Run: headless pygame with SDL's dummy video driver; simulated clock (each Clock.tick advances the game by its frame time, no real sleeping); random seed 0; keys injected as events and as key.get_pressed() state; no mouse input.
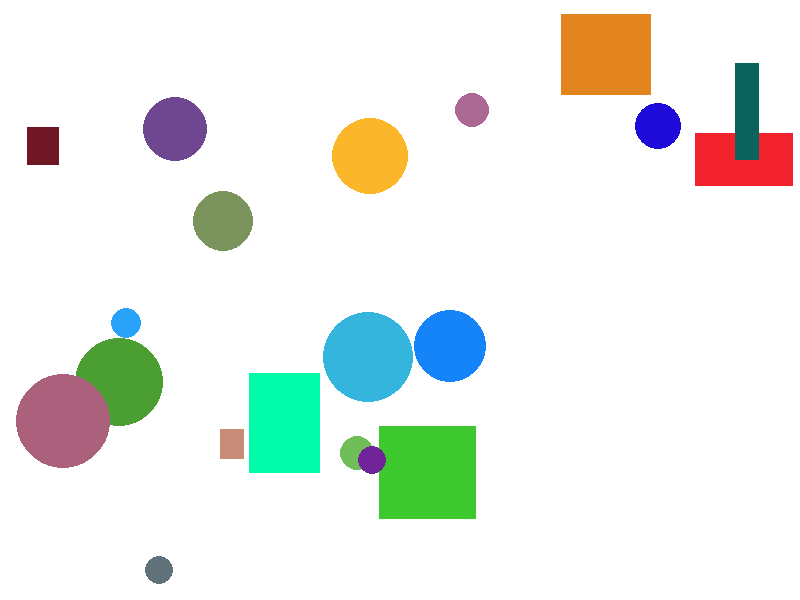
Frame 1 of 4 · flips 1–60 · no input
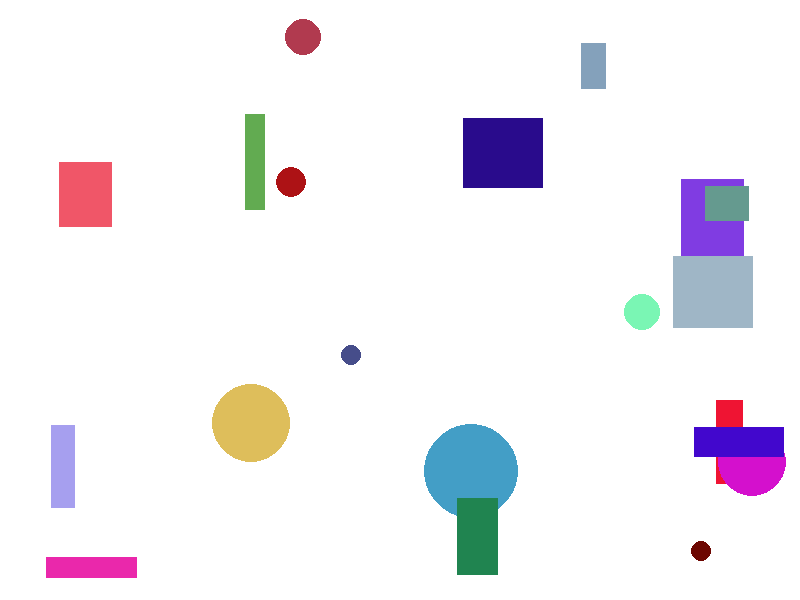
Frame 2 of 4 · flips 61–180 · tapped SPACE, RETURN · held RIGHT (→), D
Frame 3 of 4 · flips 181–300 · held DOWN (↓), S · screen unchanged from frame 2, image omitted
Frame 4 of 4 · flips 301–420 · held LEFT (←), A, UP (↑), W · screen unchanged from frame 3, image omitted

The pygame program that drew these frames:

import pygame
import random

def create_rectangle(width, height, color, position):
    surface = pygame.Surface((width, height), pygame.SRCALPHA)
    pygame.draw.rect(surface, color, (0, 0, width, height))
    rect = surface.get_rect()
    rect.topleft = position
    return surface, rect

def create_circle(radius, color, position):
    diameter = radius * 2
    surface = pygame.Surface((diameter, diameter), pygame.SRCALPHA)
    pygame.draw.circle(surface, color, (radius, radius), radius)
    rect = surface.get_rect()
    rect.topleft = position
    return surface, rect

def random_color():
    return (random.randint(0, 255), random.randint(0, 255), random.randint(0, 255))

def random_position(max_x, max_y):
    return (random.randint(0, max_x), random.randint(0, max_y))

def random_size(min_size, max_size):
    return random.randint(min_size, max_size)

# Inicialização do Pygame
pygame.init()
width, height = 800, 600
screen = pygame.display.set_mode((width, height))
pygame.display.set_caption("Formas Geométricas Aleatórias")
clock = pygame.time.Clock()

# Lista para armazenar as formas
shapes = []

# Gerar formas aleatórias
num_shapes = 20
for _ in range(num_shapes):
    if random.choice([True, False]):  # 50% de chance para retângulo ou círculo
        w = random_size(20, 100)
        h = random_size(20, 100)
        rect_surface, rect_rect = create_rectangle(w, h, random_color(), random_position(width - w, height - h))
        shapes.append((rect_surface, rect_rect))
    else:
        r = random_size(10, 50)
        circle_surface, circle_rect = create_circle(r, random_color(), random_position(width - 2*r, height - 2*r))
        shapes.append((circle_surface, circle_rect))

# Loop principal
running = True
while running:
    for event in pygame.event.get():
        if event.type == pygame.QUIT:
            running = False
        elif event.type == pygame.KEYDOWN:
            if event.key == pygame.K_SPACE:
                # Regerar formas quando a barra de espaço é pressionada
                shapes.clear()
                for _ in range(num_shapes):
                    if random.choice([True, False]):
                        w = random_size(20, 100)
                        h = random_size(20, 100)
                        rect_surface, rect_rect = create_rectangle(w, h, random_color(), random_position(width - w, height - h))
                        shapes.append((rect_surface, rect_rect))
                    else:
                        r = random_size(10, 50)
                        circle_surface, circle_rect = create_circle(r, random_color(), random_position(width - 2*r, height - 2*r))
                        shapes.append((circle_surface, circle_rect))

    # Limpar a tela
    screen.fill((255, 255, 255))  # Fundo branco
    
    # Desenhar todas as formas
    for shape_surface, shape_rect in shapes:
        screen.blit(shape_surface, shape_rect)

    # Atualizar a tela
    pygame.display.flip()
    clock.tick(60)

pygame.quit()
